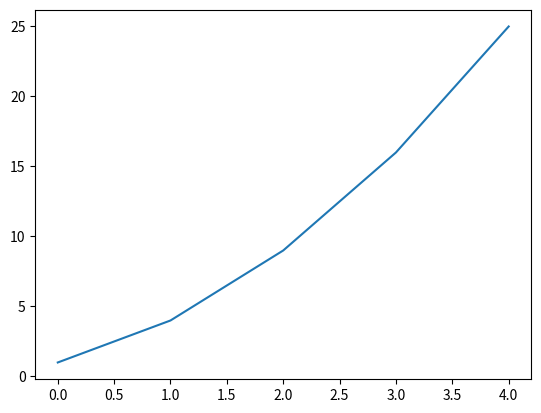
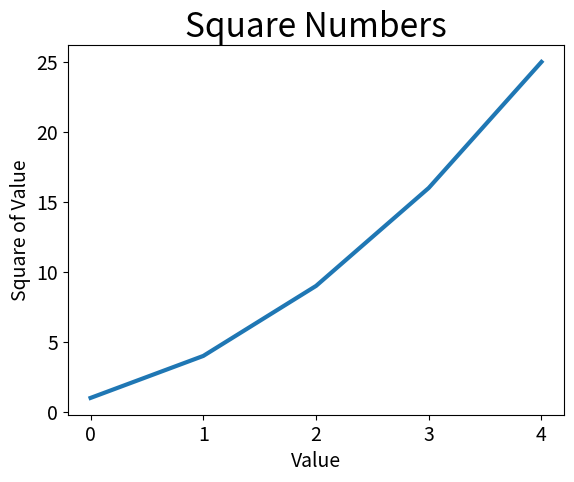

Write the Python code that produced these figures, in order.


import matplotlib.pyplot as plt


squares = []
i = 1
while i < 6:
    squares.append(i**2)
    i += 1
squares

fig, ax = plt.subplots() # subplots() generate one or more plots in the same figure
ax.plot(squares)
plt.show()

############################################
# change the label type and line thickness #
############################################
fig, ax = plt.subplots()
ax.plot(squares, linewidth = 3)

# set chart title and label axes
ax.set_title("Square Numbers", fontsize = 24)
ax.set_xlabel("Value", fontsize = 14)
ax.set_ylabel("Square of Value", fontsize = 14)

# set size of tick labels
ax.tick_params(axis = 'both', labelsize = 14)

plt.show()